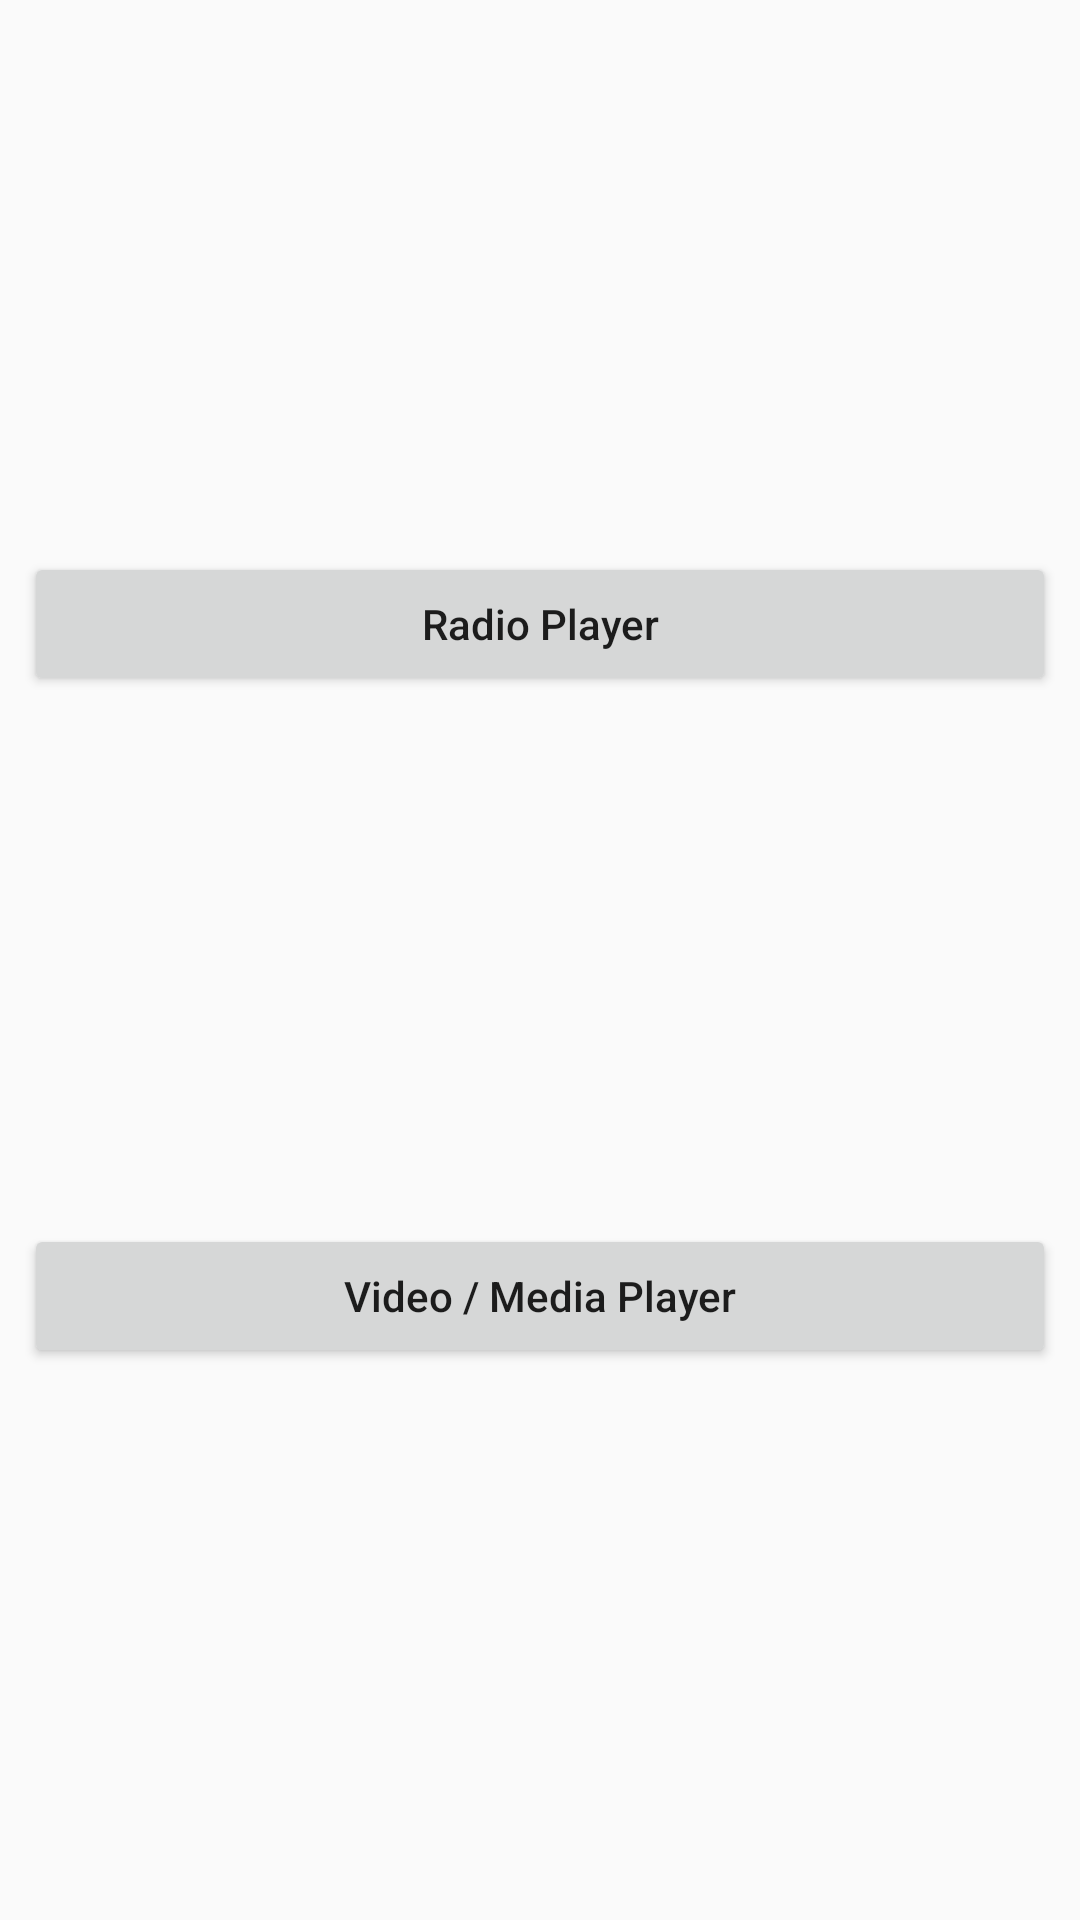

The Android layout XML behind this screen, and the referenced resources:
<!-- AndroidManifest.xml: application theme AppTheme -->
<!-- res/layout/activity_main.xml -->
<?xml version="1.0" encoding="utf-8"?>

<android.support.constraint.ConstraintLayout xmlns:android="http://schemas.android.com/apk/res/android"
    xmlns:app="http://schemas.android.com/apk/res-auto"
    xmlns:tools="http://schemas.android.com/tools"
    android:layout_width="match_parent"
    android:layout_height="match_parent"
    tools:context=".MainActivity">

    <Button
        android:id="@+id/radioButton"
        android:layout_width="match_parent"
        android:layout_height="wrap_content"
        android:layout_marginStart="8dp"
        android:layout_marginLeft="8dp"
        android:layout_marginTop="8dp"
        android:layout_marginEnd="8dp"
        android:layout_marginRight="8dp"
        android:text="@string/radio_player"
        android:textAlignment="center"
        android:textAllCaps="false"
        app:layout_constraintBottom_toTopOf="@+id/customVideoButton"
        app:layout_constraintEnd_toEndOf="parent"
        app:layout_constraintHorizontal_bias="0.5"
        app:layout_constraintStart_toStartOf="parent"
        app:layout_constraintTop_toTopOf="parent" />

    <Button
        android:id="@+id/customVideoButton"
        android:layout_width="match_parent"
        android:layout_height="wrap_content"
        android:layout_below="@+id/radioButton"
        android:layout_marginStart="8dp"
        android:layout_marginLeft="8dp"
        android:layout_marginEnd="8dp"
        android:layout_marginRight="8dp"
        android:layout_marginBottom="8dp"
        android:text="@string/video_media_player"
        android:textAlignment="center"
        android:textAllCaps="false"
        app:layout_constraintBottom_toBottomOf="parent"
        app:layout_constraintEnd_toEndOf="parent"
        app:layout_constraintHorizontal_bias="0.5"
        app:layout_constraintStart_toStartOf="parent"
        app:layout_constraintTop_toBottomOf="@+id/radioButton" />

</android.support.constraint.ConstraintLayout>
<!-- resources referenced by this layout -->
<resources>
  <string name="radio_player">Radio Player</string>
  <string name="video_media_player">Video / Media Player</string>
  <style name="AppTheme" parent="Theme.AppCompat.Light.DarkActionBar">
          <item name="colorPrimary">@color/colorPrimary</item>
          <item name="colorPrimaryDark">@color/colorPrimaryDark</item>
          <item name="colorAccent">@color/colorAccent</item>
      </style>
  <!-- not gathered from this repository: default colours our renderer supplied (Android Studio template values) -->
  <color name="colorPrimary">#FF6200EE</color>
  <color name="colorPrimaryDark">#FF3700B3</color>
  <color name="colorAccent">#FF03DAC5</color>
</resources>
